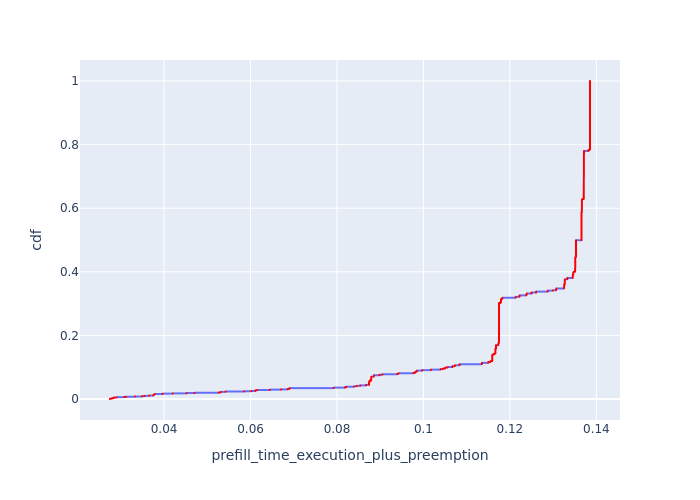

The data file committed next to this chart (first rows):
, Request Id, prefill_time_execution_plus_preemption, cdf
0, 1, 0.02749, 8.021175904387583e-05
1, 5, 0.02749, 0.0001604
2, 9, 0.02749, 0.0002406
3, 11, 0.02749, 0.0003208
4, 12, 0.02749, 0.0004011
549, 4, 0.02749, 0.0004813
550, 6, 0.02749, 0.0005615
564, 8, 0.02749, 0.0006417
1488, 7, 0.02749, 0.0007219
1498, 10, 0.02749, 0.0008021
3263, 0, 0.02749, 0.0008823
3264, 2, 0.02749, 0.0009625
3275, 3, 0.02749, 0.001043
12, 40, 0.02791, 0.001123
13, 42, 0.02791, 0.001203
618, 37, 0.02791, 0.001283
619, 38, 0.02791, 0.001364
1564, 41, 0.02791, 0.001444
1565, 44, 0.02791, 0.001524
1578, 46, 0.02791, 0.001604
1579, 48, 0.02791, 0.001684
3288, 39, 0.02791, 0.001765
3301, 43, 0.02791, 0.001845
3302, 45, 0.02791, 0.001925
3314, 47, 0.02791, 0.002005
14, 51, 0.02804, 0.002086
15, 52, 0.02804, 0.002166
16, 58, 0.02804, 0.002246
1595, 49, 0.02804, 0.002326
1596, 50, 0.02804, 0.002406
1597, 53, 0.02804, 0.002487
1598, 54, 0.02804, 0.002567
1615, 56, 0.02804, 0.002647
1616, 57, 0.02804, 0.002727
1635, 60, 0.02804, 0.002807
3315, 55, 0.02804, 0.002888
3330, 59, 0.02804, 0.002968
5, 13, 0.02837, 0.003048
6, 21, 0.02837, 0.003128
7, 22, 0.02837, 0.003208
8, 23, 0.02837, 0.003289
9, 24, 0.02837, 0.003369
1499, 14, 0.02837, 0.003449
1500, 15, 0.02837, 0.003529
1501, 16, 0.02837, 0.00361
1515, 17, 0.02837, 0.00369
1516, 18, 0.02837, 0.00377
1517, 19, 0.02837, 0.00385
3276, 20, 0.02837, 0.00393
17, 64, 0.02848, 0.004011
18, 71, 0.02848, 0.004091
666, 61, 0.02848, 0.004171
667, 63, 0.02848, 0.004251
685, 69, 0.02848, 0.004331
686, 72, 0.02848, 0.004412
1636, 62, 0.02848, 0.004492
1637, 65, 0.02848, 0.004572
1655, 67, 0.02848, 0.004652
1656, 68, 0.02848, 0.004732
1657, 70, 0.02848, 0.004813
... 12,407 more rows
